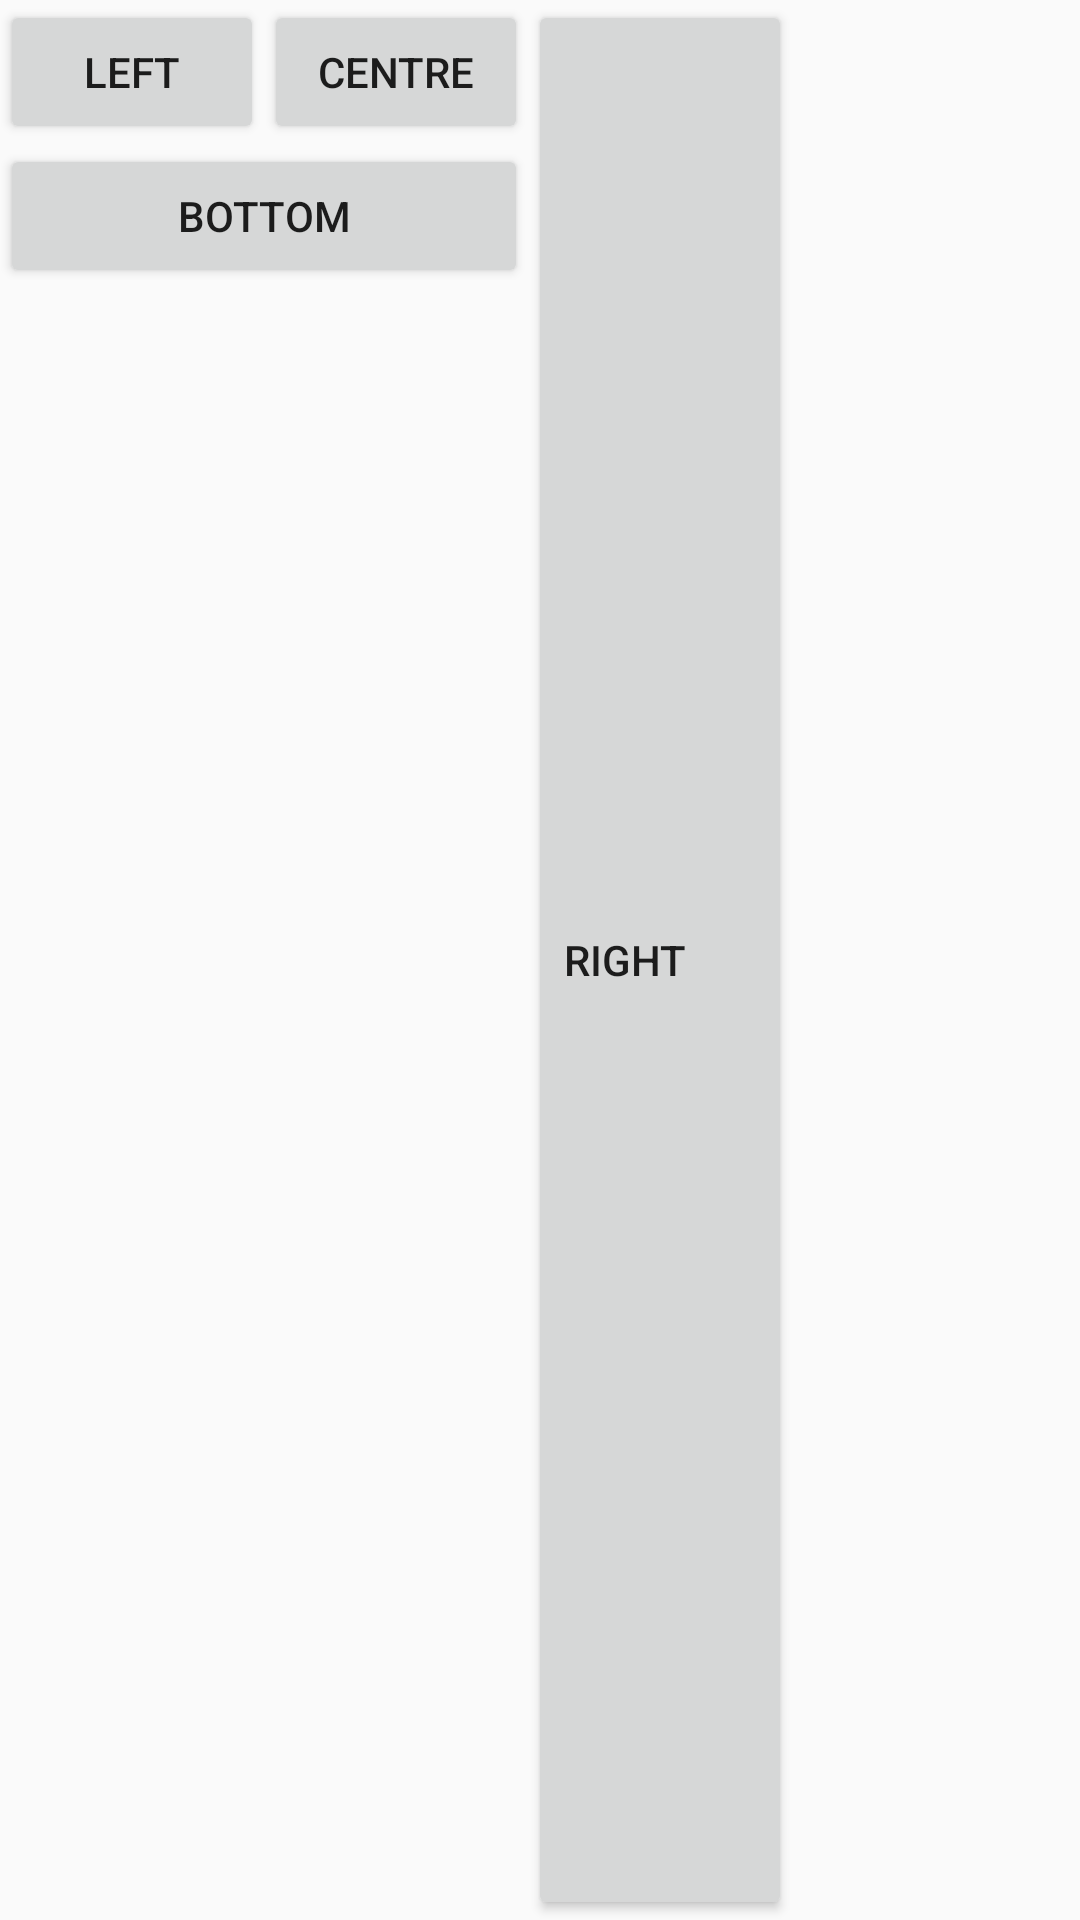

Here is an Android app screen rendered from its layout file. Give the layout XML and the strings, colors and styles it references.
<!-- AndroidManifest.xml: application theme AppTheme -->
<!-- res/layout/activity_grid_example.xml -->
<?xml version="1.0" encoding="utf-8"?>
<GridLayout xmlns:android="http://schemas.android.com/apk/res/android"
    xmlns:app="http://schemas.android.com/apk/res-auto"
    xmlns:tools="http://schemas.android.com/tools"
    android:layout_width="wrap_content"
    android:layout_height="wrap_content"
    tools:context="inc.iris.demoibarts.GridExample">


    <Button
        android:id="@+id/button3"
        android:layout_width="wrap_content"
        android:layout_height="wrap_content"
        android:text="LEFT" />

    <Button
        android:id="@+id/button7"
        android:layout_width="wrap_content"
        android:layout_height="wrap_content"
        android:text="CENTRE" />

    <Button
        android:id="@+id/button5"
        android:layout_width="wrap_content"
        android:layout_height="wrap_content"
        android:layout_column="2"
        android:layout_gravity="fill_vertical"
        android:layout_row="0"
        android:layout_rowSpan="2"
        android:gravity="fill_vertical"
        android:text="RIGHT" />

    <Button
        android:id="@+id/button6"
        android:layout_width="wrap_content"
        android:layout_height="wrap_content"
        android:layout_column="0"
        android:layout_columnSpan="2"
        android:layout_gravity="fill_horizontal"
        android:layout_row="1"
        android:layout_rowSpan="1"
        android:text="BOTTOM" />

</GridLayout>
<!-- resources referenced by this layout -->
<resources>
  <style name="AppTheme" parent="Theme.AppCompat.Light.DarkActionBar">
          
          <item name="colorPrimary">@color/colorPrimary</item>
          <item name="colorPrimaryDark">@color/colorPrimaryDark</item>
          <item name="colorAccent">@color/colorAccent</item>
      </style>
  <color name="colorPrimary">#3F51B5</color>
  <color name="colorPrimaryDark">#303F9F</color>
  <color name="colorAccent">#FF4081</color>
</resources>
